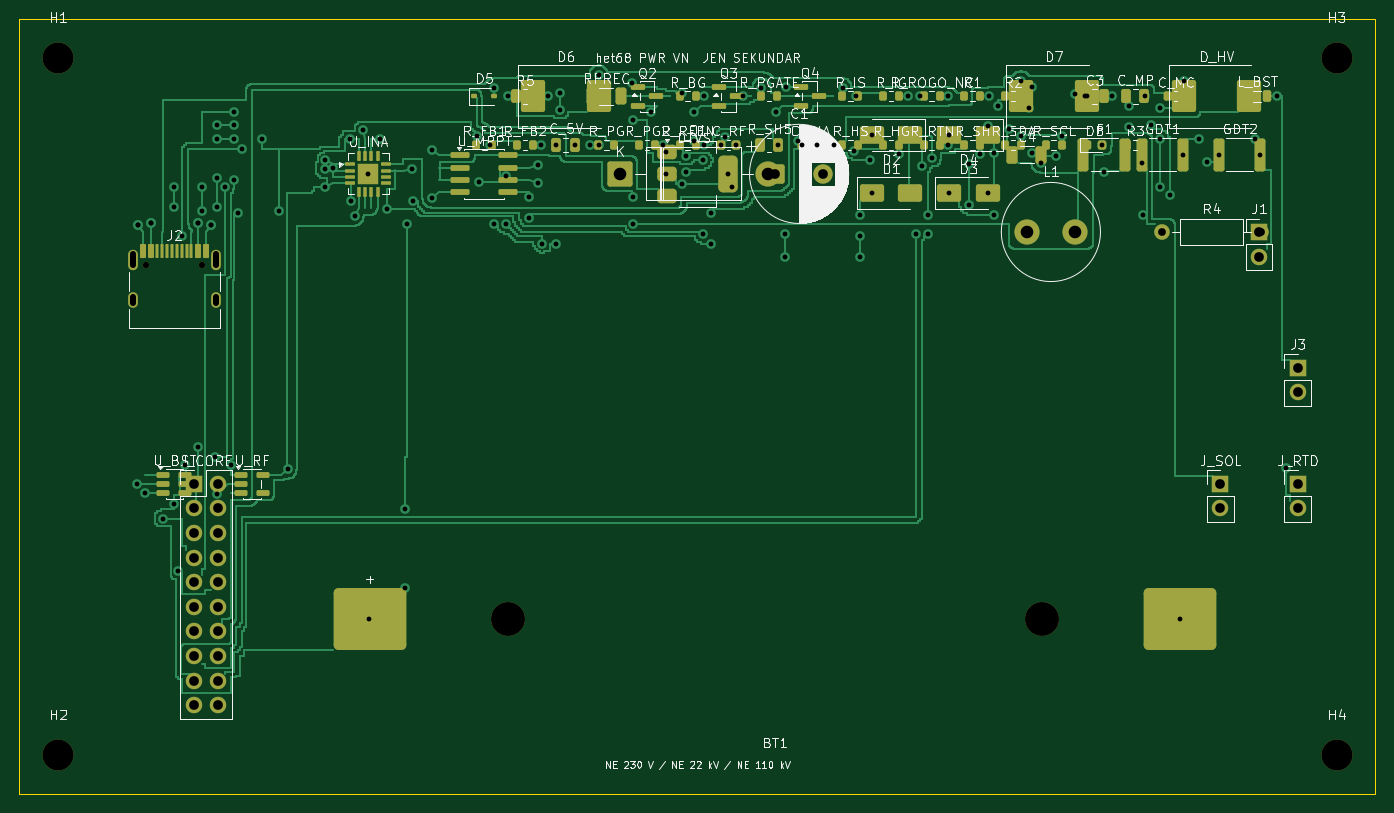
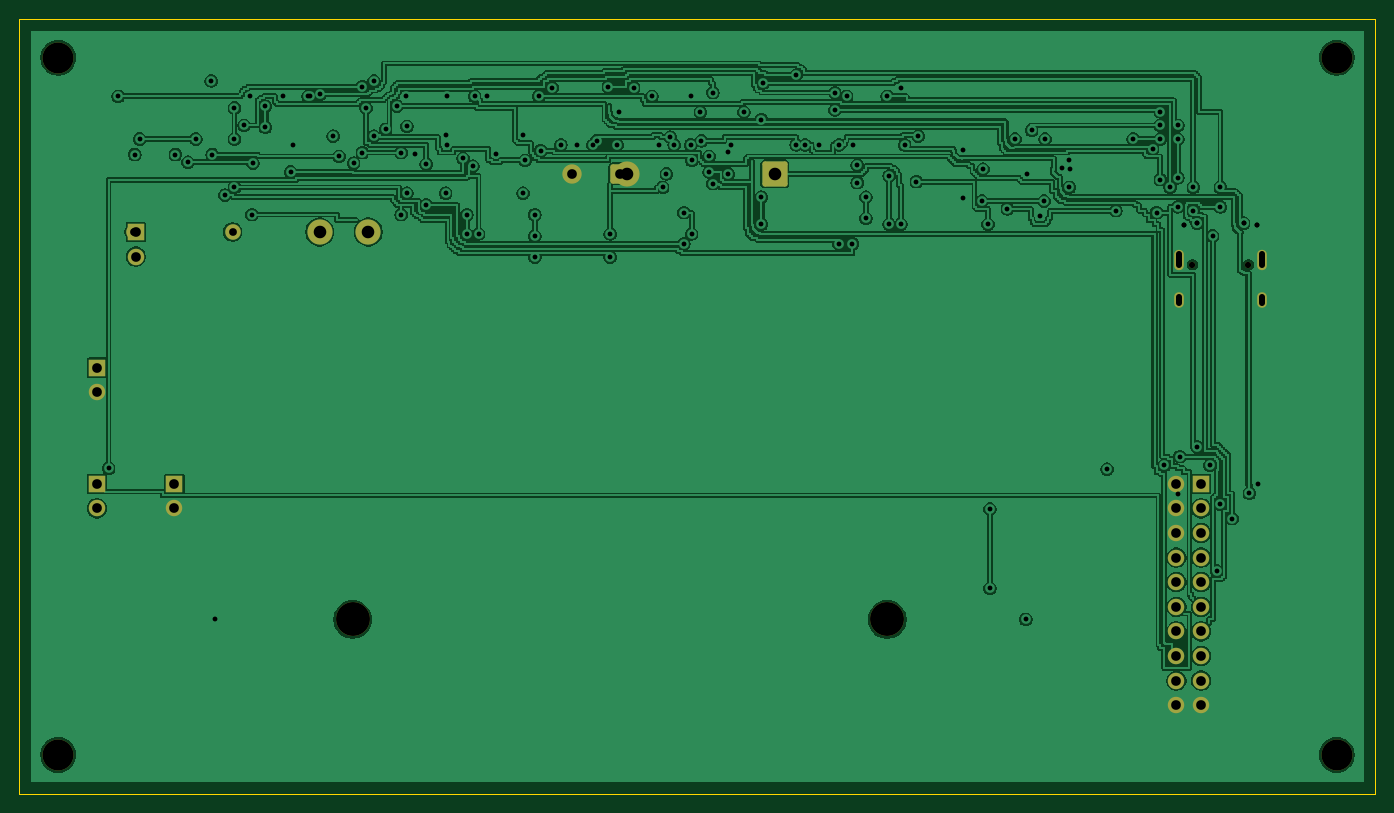
Circuit board: 11 layer files. Board 140.0 x 80.0 mm.
- bottom_copper: het68-pwr-vn-B_Cu.gbl (196915 bytes)
- bottom_mask: het68-pwr-vn-B_Mask.gbs (2990 bytes)
- paste: het68-pwr-vn-B_Paste.gbp (457 bytes)
- bottom_silk: het68-pwr-vn-B_Silkscreen.gbo (458 bytes)
- outline: het68-pwr-vn-Edge_Cuts.gm1 (623 bytes)
- top_copper: het68-pwr-vn-F_Cu.gtl (75740 bytes)
- top_mask: het68-pwr-vn-F_Mask.gts (10253 bytes)
- paste: het68-pwr-vn-F_Paste.gtp (8444 bytes)
- top_silk: het68-pwr-vn-F_Silkscreen.gto (129402 bytes)
- drill: het68-pwr-vn-NPTH.drl (553 bytes)
- drill: het68-pwr-vn-PTH.drl (3332 bytes)

=== bottom_copper: het68-pwr-vn-B_Cu.gbl (196915 bytes, source omitted) ===
=== bottom_mask: het68-pwr-vn-B_Mask.gbs (2990 bytes, source withheld) ===
=== paste: het68-pwr-vn-B_Paste.gbp ===
%TF.GenerationSoftware,KiCad,Pcbnew,10.0.6*%
%TF.CreationDate,2026-10-29T13:22:43+01:00*%
%TF.ProjectId,het68-pwr-vn,68657436-382d-4707-9772-2d766e2e6b69,rev?*%
%TF.SameCoordinates,Original*%
%TF.FileFunction,Paste,Bot*%
%TF.FilePolarity,Positive*%
%FSLAX46Y46*%
G04 Gerber Fmt 4.6, Leading zero omitted, Abs format (unit mm)*
G04 Created by KiCad (PCBNEW 10.0.6) date 2026-10-29 13:22:43*
%MOMM*%
%LPD*%
G01*
G04 APERTURE LIST*
G04 APERTURE END LIST*
M02*

=== bottom_silk: het68-pwr-vn-B_Silkscreen.gbo ===
%TF.GenerationSoftware,KiCad,Pcbnew,10.0.6*%
%TF.CreationDate,2026-10-29T13:22:43+01:00*%
%TF.ProjectId,het68-pwr-vn,68657436-382d-4707-9772-2d766e2e6b69,rev?*%
%TF.SameCoordinates,Original*%
%TF.FileFunction,Legend,Bot*%
%TF.FilePolarity,Positive*%
%FSLAX46Y46*%
G04 Gerber Fmt 4.6, Leading zero omitted, Abs format (unit mm)*
G04 Created by KiCad (PCBNEW 10.0.6) date 2026-10-29 13:22:43*
%MOMM*%
%LPD*%
G01*
G04 APERTURE LIST*
G04 APERTURE END LIST*
M02*

=== outline: het68-pwr-vn-Edge_Cuts.gm1 ===
%TF.GenerationSoftware,KiCad,Pcbnew,10.0.6*%
%TF.CreationDate,2026-10-29T13:22:43+01:00*%
%TF.ProjectId,het68-pwr-vn,68657436-382d-4707-9772-2d766e2e6b69,rev?*%
%TF.SameCoordinates,Original*%
%TF.FileFunction,Profile,NP*%
%FSLAX46Y46*%
G04 Gerber Fmt 4.6, Leading zero omitted, Abs format (unit mm)*
G04 Created by KiCad (PCBNEW 10.0.6) date 2026-10-29 13:22:43*
%MOMM*%
%LPD*%
G01*
G04 APERTURE LIST*
%TA.AperFunction,Profile*%
%ADD10C,0.100000*%
%TD*%
G04 APERTURE END LIST*
D10*
X0Y0D02*
X140000000Y0D01*
X0Y-80000000D02*
X0Y0D01*
X140000000Y0D02*
X140000000Y-80000000D01*
X140000000Y-80000000D02*
X0Y-80000000D01*
M02*

=== top_copper: het68-pwr-vn-F_Cu.gtl (75740 bytes, source omitted) ===
=== top_mask: het68-pwr-vn-F_Mask.gts (10253 bytes, source omitted) ===
=== paste: het68-pwr-vn-F_Paste.gtp (8444 bytes, source omitted) ===
=== top_silk: het68-pwr-vn-F_Silkscreen.gto (129402 bytes, source omitted) ===
=== drill: het68-pwr-vn-NPTH.drl ===
M48
; DRILL file KiCad 10.0.6 date 2026-10-29T13:22:43
; FORMAT={-:-/ absolute / metric / decimal}
; #@! TF.CreationDate,2026-10-29T13:22:43+01:00
; #@! TF.GenerationSoftware,Kicad,Pcbnew,10.0.6
; #@! TF.FileFunction,NonPlated,1,2,NPTH
FMAT,2
METRIC
; #@! TA.AperFunction,NonPlated,NPTH,ComponentDrill
T1C0.650
; #@! TA.AperFunction,NonPlated,NPTH,ComponentDrill
T2C3.200
; #@! TA.AperFunction,NonPlated,NPTH,ComponentDrill
T3C3.500
%
G90
G05
T1
X13.11Y-25.4
X18.89Y-25.4
T2
X4.0Y-4.0
X4.0Y-76.0
X136.0Y-4.0
X136.0Y-76.0
T3
X50.4Y-62.0
X105.6Y-62.0
M30

=== drill: het68-pwr-vn-PTH.drl ===
M48
; DRILL file KiCad 10.0.6 date 2026-10-29T13:22:43
; FORMAT={-:-/ absolute / metric / decimal}
; #@! TF.CreationDate,2026-10-29T13:22:43+01:00
; #@! TF.GenerationSoftware,Kicad,Pcbnew,10.0.6
; #@! TF.FileFunction,Plated,1,2,PTH
FMAT,2
METRIC
; #@! TA.AperFunction,Plated,PTH,ViaDrill
T1C0.500
; #@! TA.AperFunction,Plated,PTH,ComponentDrill
T2C0.600
; #@! TA.AperFunction,Plated,PTH,ComponentDrill
T3C0.800
; #@! TA.AperFunction,Plated,PTH,ComponentDrill
T4C1.000
; #@! TA.AperFunction,Plated,PTH,ComponentDrill
T5C1.300
%
G90
G05
T1
X12.1Y-48.0
X12.2Y-21.3
X12.2Y-21.3
X13.0Y-49.0
X13.6Y-21.1
X13.6Y-21.1
X14.8Y-51.6
X16.0Y-17.4
X16.0Y-19.4
X16.0Y-50.1
X16.4Y-57.0
X16.8Y-22.4
X17.1Y-46.1
X18.4Y-21.1
X18.4Y-21.1
X18.4Y-44.2
X18.8Y-17.4
X18.8Y-19.8
X19.8Y-21.3
X19.8Y-21.3
X20.2Y-45.2
X20.4Y-11.0
X20.4Y-12.4
X20.4Y-16.4
X20.4Y-19.4
X20.4Y-49.1
X21.2Y-17.4
X21.8Y-46.1
X22.2Y-9.6
X22.2Y-11.0
X22.2Y-12.4
X22.2Y-16.6
X22.6Y-20.0
X23.0Y-13.4
X25.0Y-12.4
X26.8Y-19.8
X27.7Y-46.5
X31.5Y-15.5
X31.6Y-14.6
X31.6Y-17.4
X32.4Y-15.4
X34.1Y-12.4
X34.2Y-18.8
X34.6Y-20.4
X35.5Y-11.5
X36.0Y-16.0
X36.1Y-62.0
X37.2Y-12.4
X38.0Y-19.6
X39.8Y-50.6
X39.8Y-58.8
X40.0Y-21.2
X40.5Y-15.5
X40.6Y-18.8
X42.6Y-13.5
X42.6Y-18.5
X47.2Y-12.1
X47.4Y-16.8
X48.6Y-13.0
X49.0Y-7.1
X49.0Y-21.2
X50.2Y-16.2
X50.2Y-21.2
X50.4Y-8.0
X52.6Y-18.4
X52.6Y-20.6
X53.5Y-15.1
X53.5Y-16.9
X53.9Y-13.0
X54.0Y-23.2
X54.6Y-8.0
X55.4Y-13.0
X55.4Y-23.2
X55.8Y-7.6
X55.8Y-9.4
X57.4Y-13.0
X58.9Y-13.0
X59.8Y-5.8
X59.8Y-13.0
X63.2Y-6.6
X63.4Y-10.4
X63.4Y-18.4
X63.4Y-21.2
X65.2Y-9.6
X66.5Y-13.0
X66.8Y-13.7
X66.8Y-16.0
X68.4Y-7.6
X68.4Y-17.0
X68.8Y-14.2
X68.8Y-15.8
X69.6Y-12.6
X69.7Y-9.6
X70.6Y-14.6
X70.6Y-22.2
X70.7Y-8.0
X70.7Y-13.0
X71.4Y-20.0
X71.4Y-23.2
X72.4Y-13.0
X72.8Y-12.2
X73.2Y-16.0
X73.6Y-17.4
X74.0Y-13.0
X74.7Y-8.0
X76.6Y-7.1
X78.1Y-9.6
X78.3Y-13.0
X79.0Y-22.2
X79.0Y-24.6
X79.2Y-7.0
X80.4Y-12.6
X80.8Y-13.0
X82.4Y-13.0
X84.1Y-13.0
X85.0Y-7.1
X86.2Y-13.6
X86.4Y-8.0
X86.8Y-20.2
X86.8Y-22.4
X86.8Y-24.6
X87.8Y-14.6
X88.0Y-12.0
X88.0Y-18.0
X90.8Y-13.9
X91.7Y-8.0
X92.6Y-22.2
X93.0Y-8.0
X93.2Y-15.2
X93.8Y-20.2
X93.8Y-22.2
X94.2Y-14.4
X95.9Y-8.0
X95.9Y-13.0
X96.0Y-12.0
X96.0Y-18.0
X98.0Y-15.0
X98.0Y-19.2
X99.2Y-13.9
X100.0Y-11.1
X100.0Y-18.0
X100.1Y-8.0
X100.6Y-13.8
X100.6Y-20.2
X101.0Y-9.0
X102.2Y-11.4
X103.4Y-6.4
X103.4Y-12.1
X104.2Y-9.2
X104.6Y-7.0
X104.6Y-13.8
X105.5Y-14.9
X107.0Y-14.2
X107.6Y-12.1
X109.0Y-7.8
X110.0Y-8.0
X110.2Y-8.0
X111.8Y-13.0
X112.0Y-15.8
X112.8Y-8.0
X114.6Y-9.0
X114.6Y-11.2
X115.9Y-14.9
X116.0Y-20.2
X116.2Y-8.0
X116.8Y-11.0
X117.8Y-9.2
X117.8Y-12.4
X117.8Y-17.4
X118.8Y-18.2
X119.8Y-62.0
X120.1Y-14.0
X120.2Y-6.4
X121.8Y-12.4
X122.6Y-14.8
X123.9Y-14.0
X127.6Y-12.4
X128.1Y-14.0
X129.8Y-8.0
X130.8Y-46.4
T3
X118.0Y-22.0
X128.16Y-22.0
T4
X18.0Y-48.0
X18.0Y-50.54
X18.0Y-53.08
X18.0Y-55.62
X18.0Y-58.16
X18.0Y-60.7
X18.0Y-63.24
X18.0Y-65.78
X18.0Y-68.32
X18.0Y-70.86
X20.54Y-48.0
X20.54Y-50.54
X20.54Y-53.08
X20.54Y-55.62
X20.54Y-58.16
X20.54Y-60.7
X20.54Y-63.24
X20.54Y-65.78
X20.54Y-68.32
X20.54Y-70.86
X78.0Y-16.0
X83.0Y-16.0
X124.0Y-48.0
X124.0Y-50.54
X128.0Y-22.0
X128.0Y-24.54
X132.0Y-36.0
X132.0Y-38.54
X132.0Y-48.0
X132.0Y-50.54
T5
X62.0Y-16.0
X77.24Y-16.0
X104.0Y-22.0
X109.0Y-22.0
T2
X11.68Y-24.32G85X11.68Y-25.42
G05
X11.68Y-28.75G85X11.68Y-29.35
G05
X20.32Y-24.32G85X20.32Y-25.42
G05
X20.32Y-28.75G85X20.32Y-29.35
G05
M30
